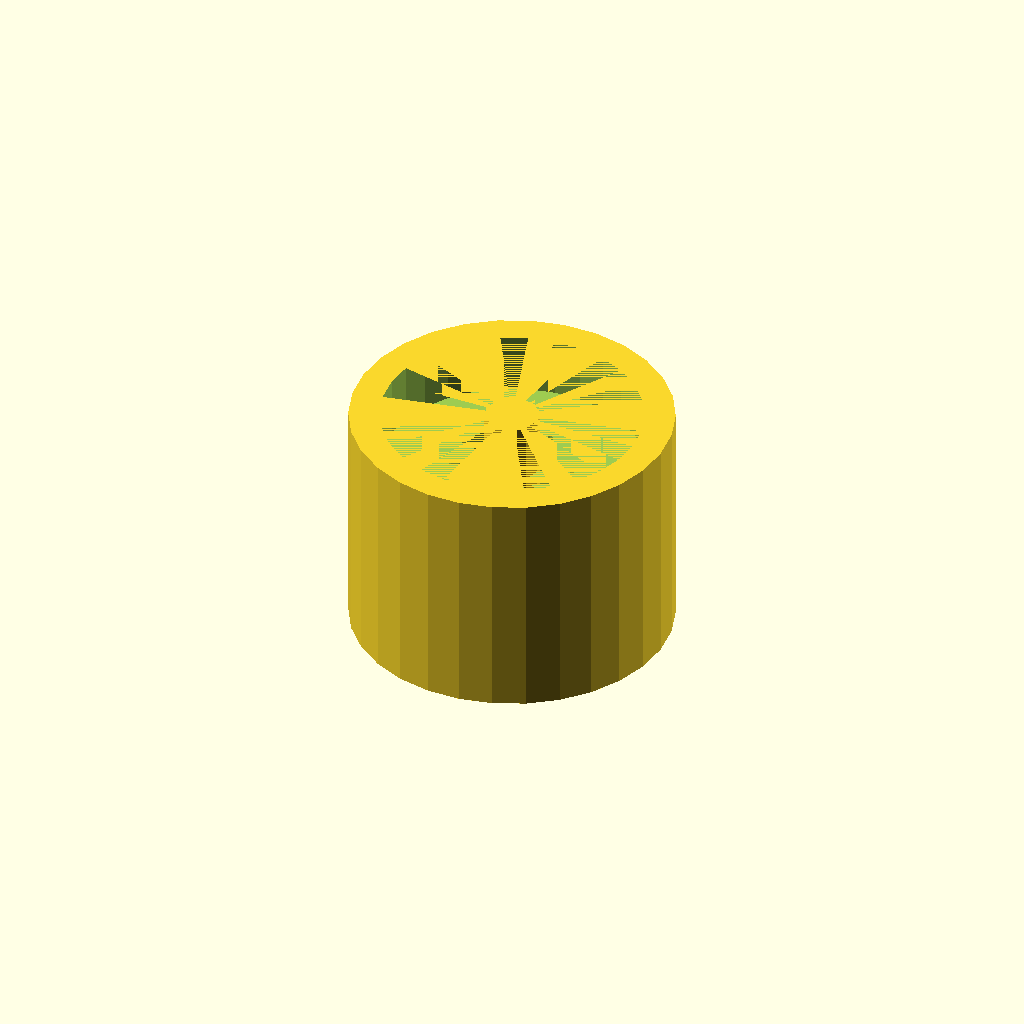
Cell 1: the model at its default parameters.
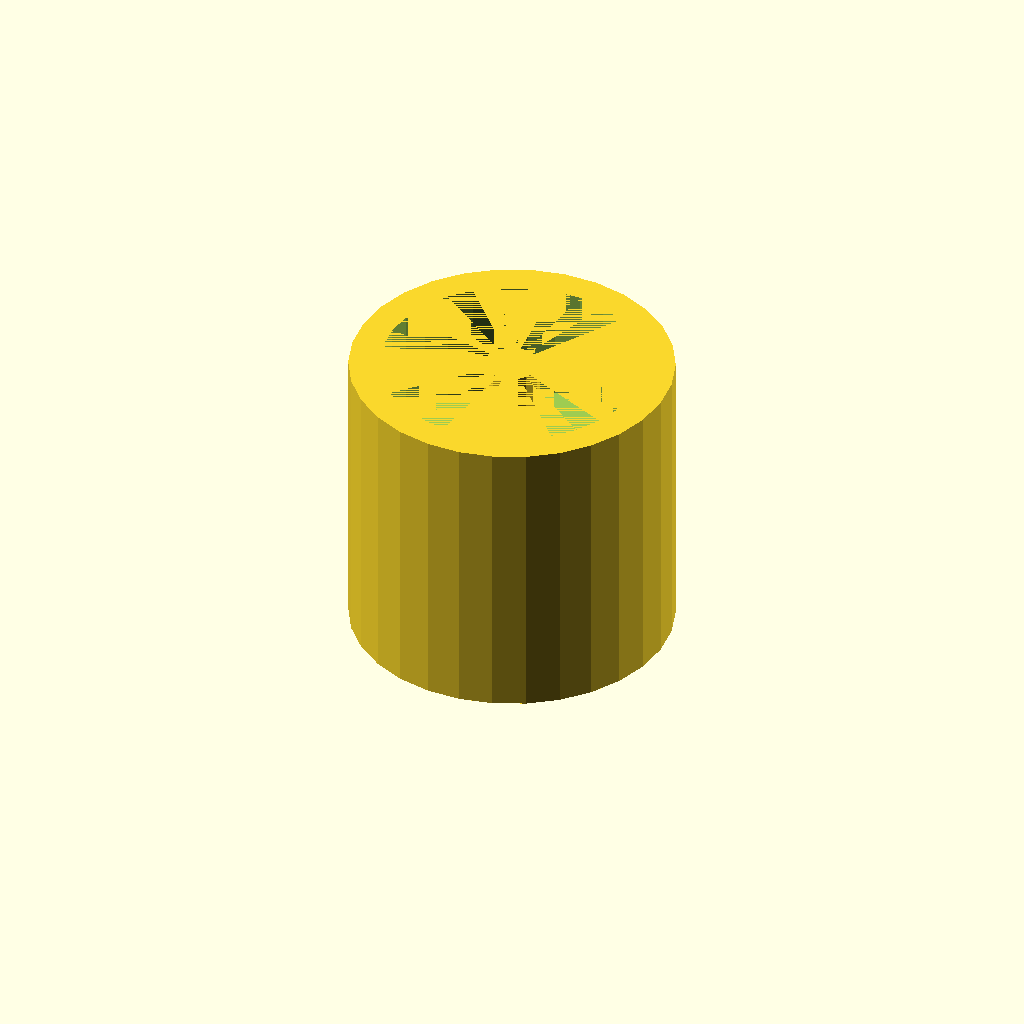
Cell 2: FlangeHeight = 14 (everything else at default).
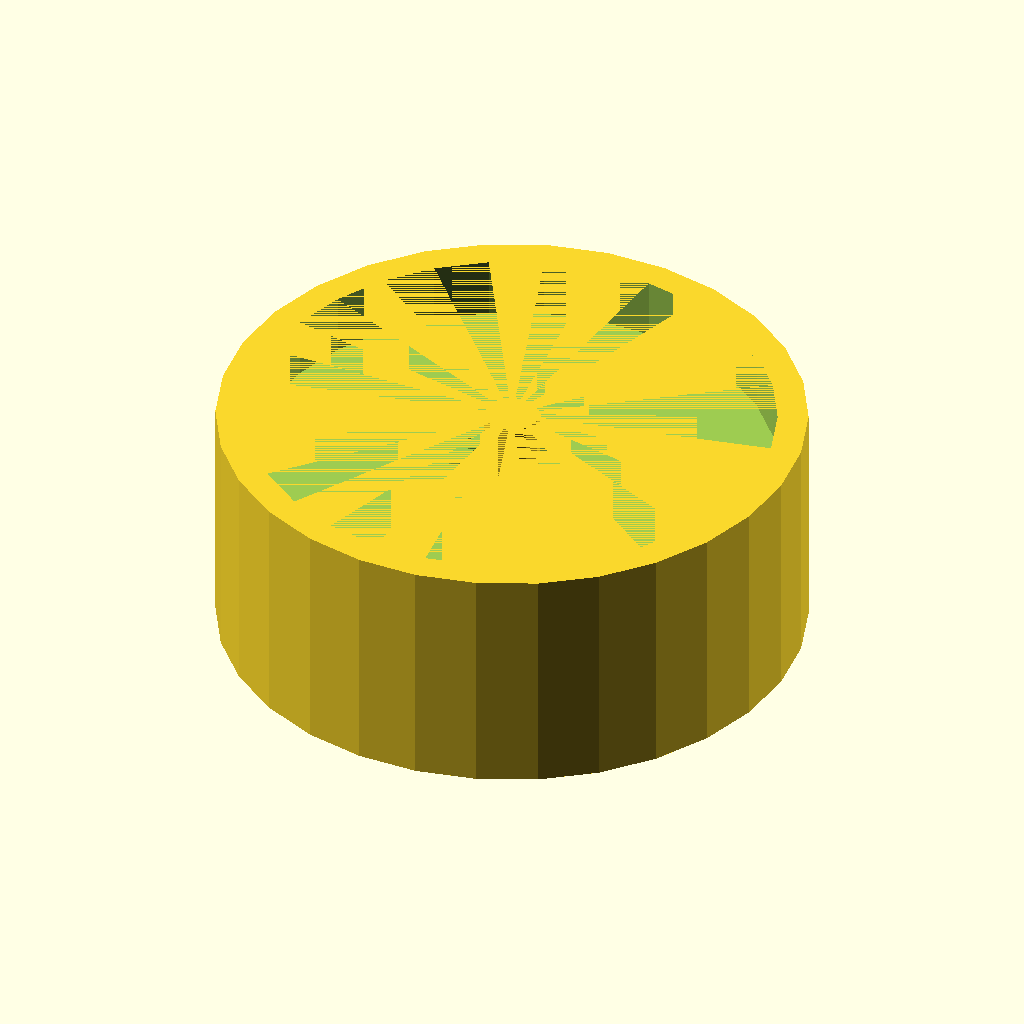
Cell 3: the same model with FlangeRadius = 30.
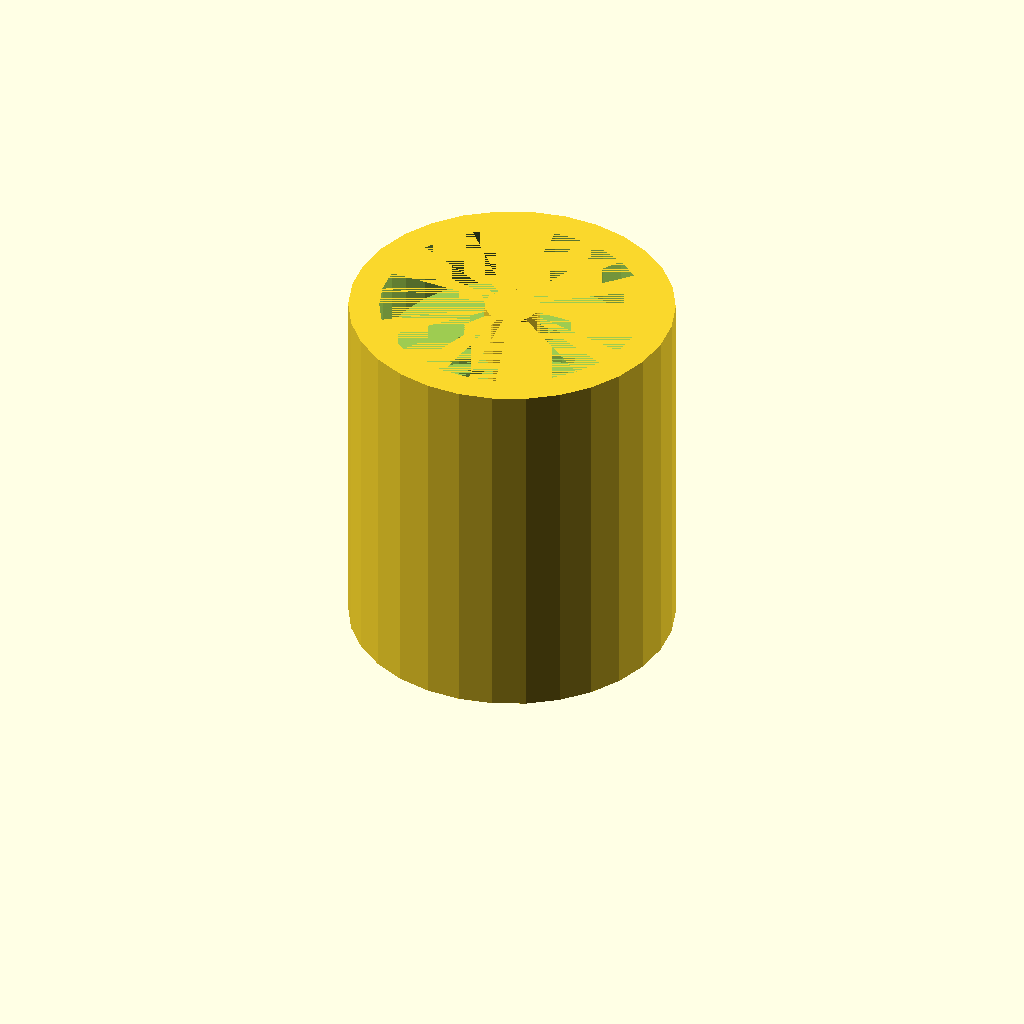
Cell 4: SleeveHeight = 30 (everything else at default).
All cells are drawn from one camera (rotation 55°, 0°, 25°, orthographic, colour scheme Cornfield), so only the parameter changes between them.
OpenSCAD source file inputs/thingiverse/thing-1161909/files/Adapter.scad:
FlangeHeight = 7;
FlangeRadius = 15;
SleeveHeight = 15;
TubingSize = 6.35;
TubingRadius = TubingSize / 2;
SleeveRadius = TubingRadius + 4;
OuterRadius = FlangeRadius + 3.5;
MoldHeight = FlangeHeight + SleeveHeight + 5;
difference() {
cylinder(MoldHeight,OuterRadius,OuterRadius,0);
union() {
translate([0,0,MoldHeight - SleeveHeight - FlangeHeight]){
difference() {
cylinder(SleeveHeight,SleeveRadius,SleeveRadius,0);
    cylinder(SleeveHeight,TubingRadius,TubingRadius,0);
}
}
difference() {
translate([0,0,MoldHeight - FlangeHeight]){
cylinder(FlangeHeight,FlangeRadius,FlangeRadius,0);
}
cylinder(90,TubingRadius,TubingRadius,0);
}
}
}
Parameter table extracted from the source (name, type, default, range or options):
FlangeHeight: number, default 7
FlangeRadius: number, default 15
SleeveHeight: number, default 15
TubingSize: number, default 6.35
